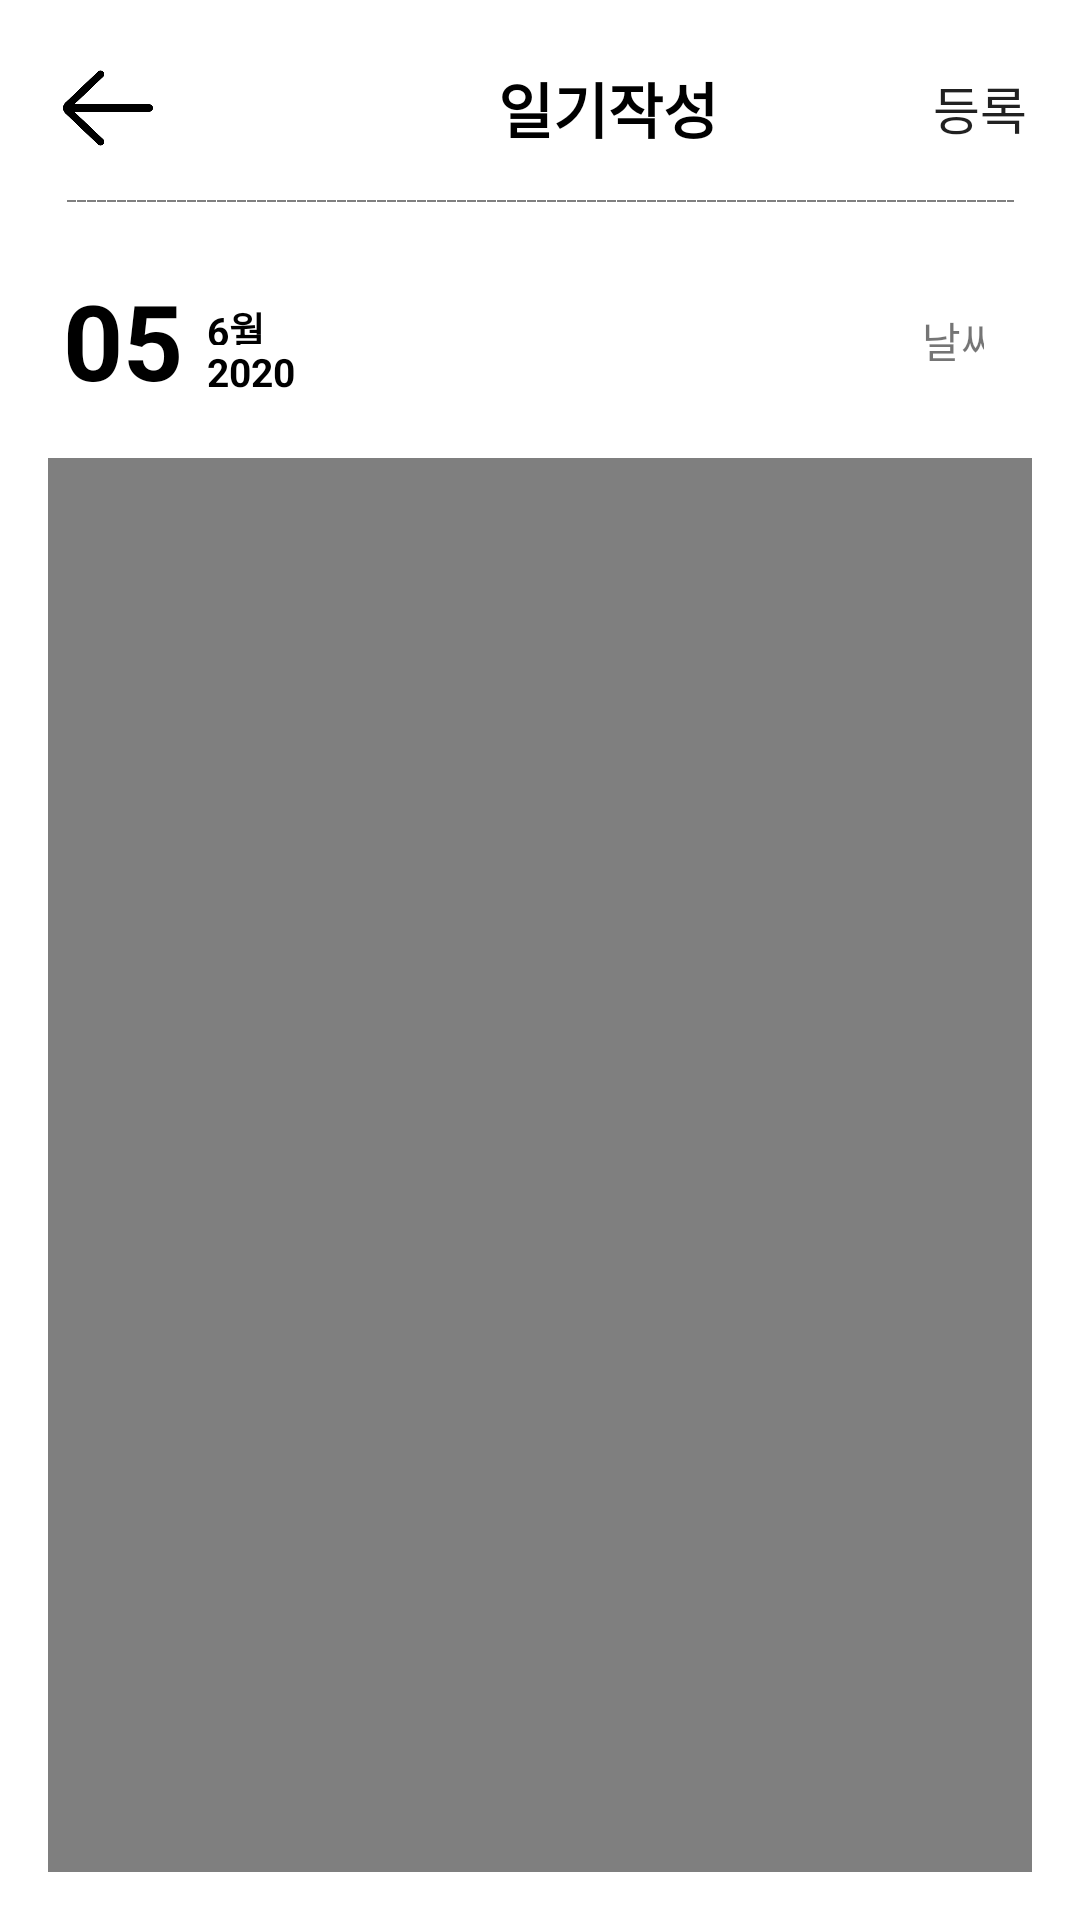

Reconstruct the res/layout file that produces this screen, plus the resources it refers to.
<!-- AndroidManifest.xml: application theme AppTheme -->
<!-- res/layout/activity_work.xml -->
<?xml version="1.0" encoding="utf-8"?>
<androidx.appcompat.widget.LinearLayoutCompat xmlns:android="http://schemas.android.com/apk/res/android"
    xmlns:app="http://schemas.android.com/apk/res-auto"
    xmlns:tools="http://schemas.android.com/tools"
    android:layout_width="match_parent"
    android:layout_height="match_parent"
    android:background="@color/white"
    android:orientation="vertical"
    tools:context=".WorkActivity"
    android:padding="16dp">

    <LinearLayout
        android:layout_width="match_parent"
        android:layout_height="40dp"
        android:orientation="horizontal"
        >

        <ImageButton
            android:id="@+id/back_btn"
            android:layout_width="90dp"
            android:layout_height="match_parent"
            android:adjustViewBounds="true"
            android:background="@null"
            android:scaleType="fitStart"
            android:src="@drawable/arrow" />

        <TextView
            android:id="@+id/diaryTitle"
            android:layout_width="wrap_content"
            android:layout_height="wrap_content"
            android:layout_marginLeft="60dp"
            android:text="일기작성"
            android:layout_gravity="center_vertical"
            android:textColor="#000"
            android:textSize="20dp"
            android:textStyle="bold" />



        <Button
            android:id="@+id/save_btn"
            android:layout_width="wrap_content"
            android:layout_height="wrap_content"
            android:layout_marginLeft="70dp"
            android:textAlignment="center"
            android:background="@null"
            android:text="등록"
            android:layout_gravity="center_vertical"
            android:textSize="17dp" />


    </LinearLayout>

    
    <LinearLayout
        android:layout_width="match_parent"
        android:layout_height="wrap_content"
        android:orientation="horizontal"
        android:padding="6dp">

        <ImageView
            android:layout_width="392dp"
            android:layout_height="10dp"
            android:layerType="software"
            android:src="@drawable/dot" />


    </LinearLayout>


    <LinearLayout
        android:layout_width="match_parent"
        android:layout_height="wrap_content"
        android:orientation="horizontal"
        android:paddingRight="16dp"
        android:paddingTop="12dp"
        android:paddingBottom="16dp">

        
        <TextView
            android:id="@+id/day"
            android:text="05"
            android:layout_width="wrap_content"
            android:layout_height="wrap_content"
            android:paddingLeft="5dp"
            android:textColor="#000"
            android:textSize="35dp"
            android:textStyle="bold"
            />

        <LinearLayout
            android:layout_width="wrap_content"
            android:layout_height="wrap_content"
            android:orientation="vertical"
            android:paddingTop="10dp"
            android:paddingLeft="8dp">

            <TextView
                android:id="@+id/month"
                android:layout_width="wrap_content"
                android:layout_height="15dp"
                android:text="6월"
                android:textColor="#000"
                android:textSize="13dp"
                android:textStyle="bold" />

            <TextView
                android:id="@+id/year"
                android:layout_width="wrap_content"
                android:layout_height="wrap_content"
                android:text="2020"
                android:textColor="#000"
                android:textSize="13dp"
                android:textStyle="bold" />
        </LinearLayout>

        
        <ImageView
            android:id="@+id/weatherimg"
            android:layout_width="50dp"
            android:layout_height="wrap_content"
            android:layout_gravity="center"
            android:layout_marginLeft="135dp"
            android:adjustViewBounds="true"
            android:src="@drawable/sunny" />


        
        <TextView
            android:id="@+id/weather"
            android:layout_width="50dp"
            android:layout_height="wrap_content"
            android:layout_gravity="center"
            android:gravity="center_vertical|right"
            android:text="날씨" />

        <ImageButton
            android:id="@+id/fileBtn"
            android:layout_width="30dp"
            android:layout_height="30dp"
            android:layout_gravity="center_vertical"
            android:layout_marginLeft="13dp"
            android:adjustViewBounds="true"
            android:background="@null"
            android:scaleType="fitCenter"
            android:text="file"
            app:srcCompat="@drawable/plus2" />

    </LinearLayout>
    <ScrollView
        android:layout_width="match_parent"
        android:layout_height="match_parent"
        android:orientation="vertical"
        android:gravity ="center"
        android:fillViewport="true"
        android:layout_marginTop="0dp"
        android:id="@+id/scrollView">
        <LinearLayout
            android:layout_width="match_parent"
            android:layout_height="match_parent"
            android:orientation="vertical">

            <VideoView
                android:id="@+id/file_video"
                android:layout_width="wrap_content"
                android:layout_height="wrap_content"
                android:adjustViewBounds="true"
                android:layout_gravity="center"
                app:layout_constraintBottom_toBottomOf="parent"
                app:layout_constraintEnd_toEndOf="parent"
                app:layout_constraintStart_toStartOf="parent"
                app:layout_constraintTop_toTopOf="parent" />

            <ImageView
                android:id="@+id/file_img"
                android:layout_width="wrap_content"
                android:layout_height="wrap_content"
                android:adjustViewBounds="true"
                android:layout_gravity="center"
                app:layout_constraintBottom_toBottomOf="parent"
                app:layout_constraintEnd_toEndOf="parent"
                app:layout_constraintStart_toStartOf="parent"
                app:layout_constraintTop_toTopOf="parent"
                app:srcCompat="@android:color/background_light" />

            <EditText
                android:id="@+id/work_view"
                android:layout_width="match_parent"
                android:layout_height="match_parent"
                android:background="@null"
                android:ems="10"
                android:gravity="start|top"
                android:hint="텍스트를 입력하세요"
                android:paddingLeft="5dp"
                android:paddingRight="5dp"
                android:inputType="textMultiLine" />
        </LinearLayout>
    </ScrollView>
</androidx.appcompat.widget.LinearLayoutCompat>
<!-- resources referenced by this layout -->
<resources>
  <color name="white">#FFF</color>
  <!-- drawable arrow: png bitmap (drawable, 3986 bytes) -->
  <!-- drawable dot (drawable) -->
  <shape xmlns:android="http://schemas.android.com/apk/res/android" android:shape="line">
      <solid android:color="@android:color/transparent" />
      <stroke
          android:color="#808080"
          android:width="0.5dp"
          android:dashWidth="3dp"
          android:dashGap="1px"/>
  
  </shape>
  <!-- drawable plus2: png bitmap (drawable, 2935 bytes) -->
  <style name="AppTheme" parent="Theme.AppCompat.Light.DarkActionBar">
           Customize your theme here.
          <item name="colorPrimary">@color/black</item>
          <item name="colorPrimaryDark">@color/white</item>
          <item name="colorAccent" />
  
          
          <item name="android:statusBarColor">@color/white</item>
          <item name="android:windowLightStatusBar">true</item>
          
          <item name="windowActionBar">false</item>
          <item name="windowNoTitle">true</item>
      </style>
  <color name="black">#FF000000</color>
</resources>
